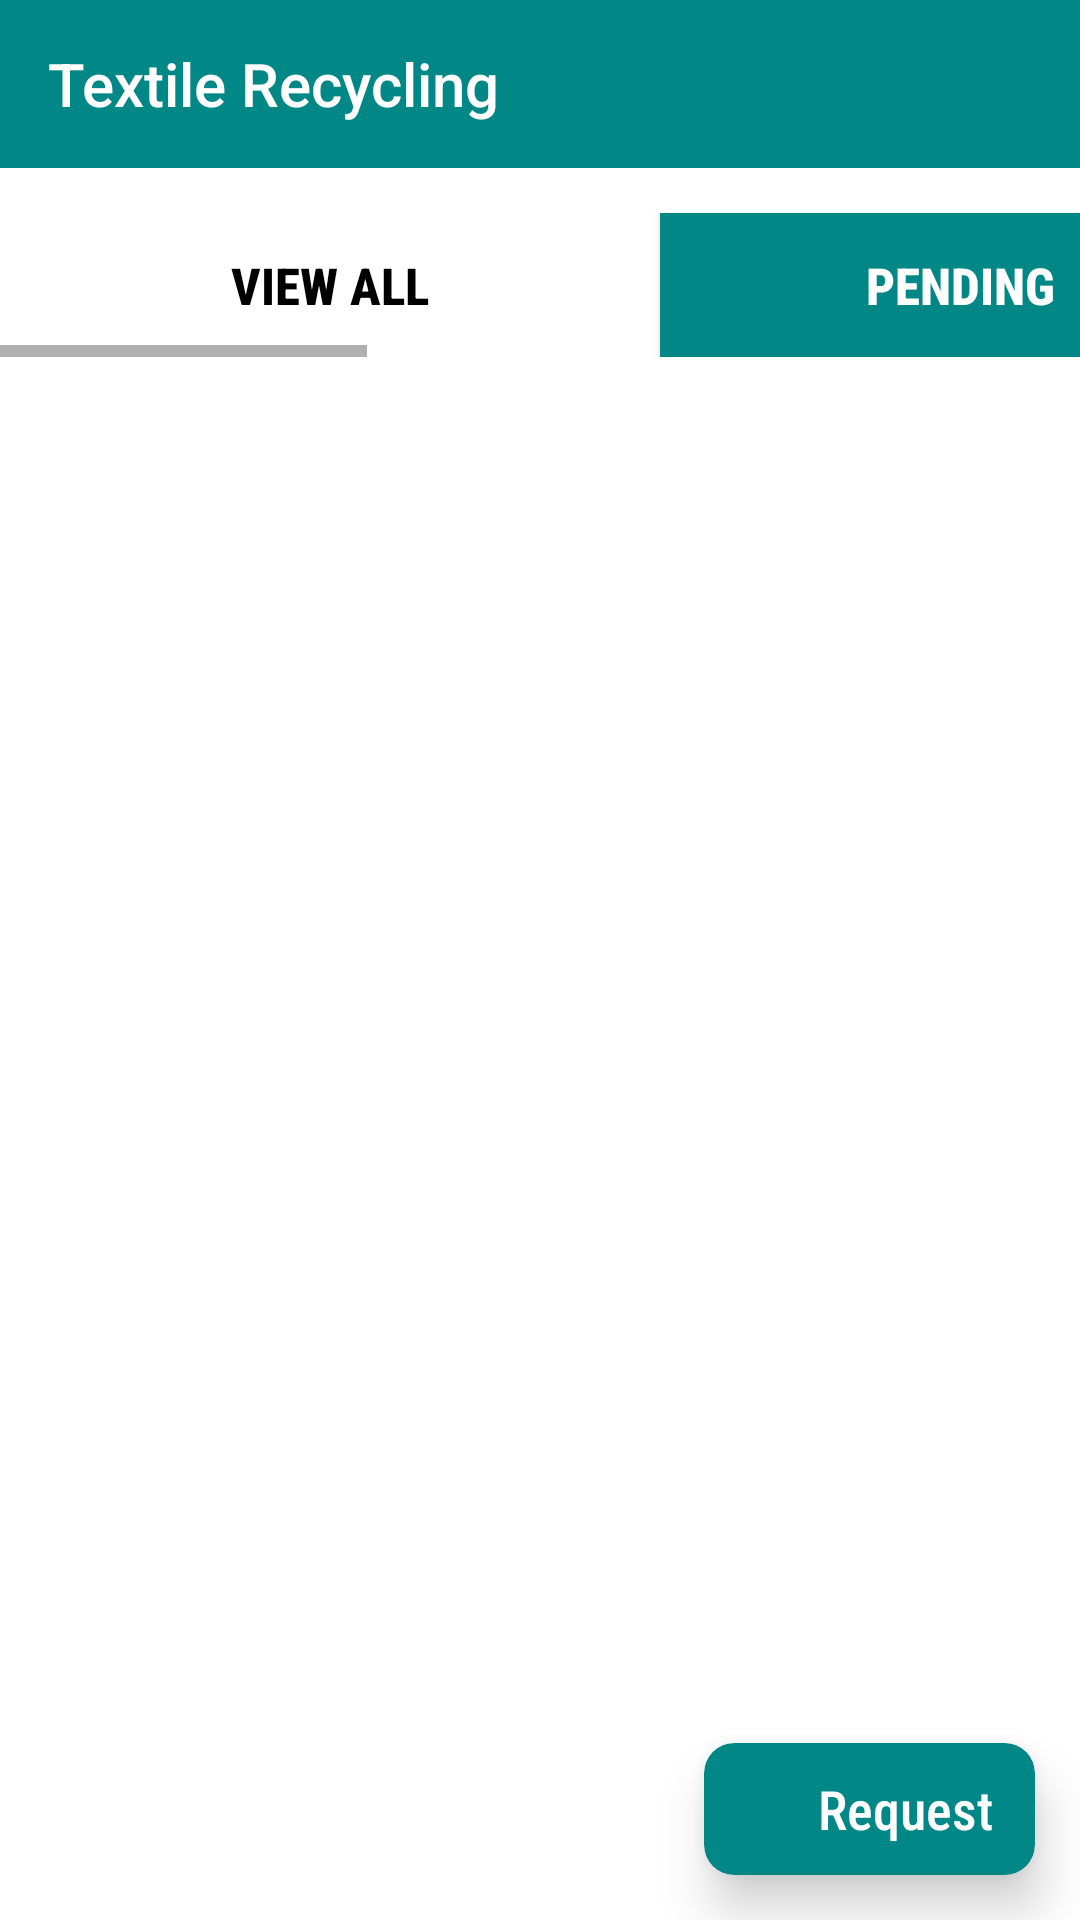

Reconstruct the res/layout file that produces this screen, plus the resources it refers to.
<!-- AndroidManifest.xml: application theme Theme.ClothingRecycler -->
<!-- res/layout/activity_user_home_page.xml -->
<?xml version="1.0" encoding="utf-8"?>
<RelativeLayout
    android:background="@color/white"
    xmlns:android="http://schemas.android.com/apk/res/android"
    xmlns:app="http://schemas.android.com/apk/res-auto"
    xmlns:tools="http://schemas.android.com/tools"
    android:layout_width="match_parent"
    android:layout_height="match_parent"
    tools:context=".UserHomePageActivity">

    <com.google.android.material.appbar.AppBarLayout
        android:layout_width="match_parent"
        android:id="@+id/tool"
        android:layout_height="wrap_content">

        <androidx.appcompat.widget.Toolbar
            android:id="@+id/RecyclePageToolbar"
            android:layout_width="match_parent"
            android:layout_height="?attr/actionBarSize"
            android:background="@color/teal_700"
            app:navigationIcon="@drawable/ic_baseline_arrow_back_24"
            app:title="Textile Recycling"
            app:titleTextColor="@color/white"/>

    </com.google.android.material.appbar.AppBarLayout>

    <HorizontalScrollView
        android:id="@+id/hsv"
        android:layout_marginTop="15dp"
        android:layout_width="match_parent"
        android:layout_height="wrap_content"
        android:layout_below="@id/tool">

        <LinearLayout
            android:layout_width="match_parent"
            android:layout_height="wrap_content"
            android:orientation="horizontal">

            <Button
                android:id="@+id/homeU_btnViewAll"
                android:layout_width="200dp"
                android:layout_height="wrap_content"
                android:text="View All"
                android:fontFamily="sans-serif-condensed-medium"
                android:textStyle="bold"
                android:textSize="17dp"
                android:textColor="@color/black"
                android:layout_marginStart="10dp"
                android:background="@android:color/transparent"/>

            <Button
                android:id="@+id/userH_btnPending"
                android:layout_width="200dp"
                android:layout_height="wrap_content"
                android:text="Pending"
                android:fontFamily="sans-serif-condensed-medium"
                android:textStyle="bold"
                android:textSize="17dp"
                android:background="@color/teal_700"
                android:textColor="@color/white"
                android:layout_marginStart="10dp"/>

            <Button
                android:id="@+id/userH_btnFetch"
                android:layout_width="200dp"
                android:layout_height="wrap_content"
                android:text="To Fetch"
                android:fontFamily="sans-serif-condensed-medium"
                android:textStyle="bold"
                android:textSize="17dp"
                android:layout_marginStart="10dp"
                android:textColor="@color/black"
                android:background="@color/Mimosa"/>

            <Button
                android:id="@+id/userH_btnComplete"
                android:layout_width="200dp"
                android:layout_height="wrap_content"
                android:text="Completed"
                android:fontFamily="sans-serif-condensed-medium"
                android:textStyle="bold"
                android:textSize="17dp"
                android:background="@color/Greenery"
                android:textColor="@color/white"
                android:layout_marginStart="10dp"/>

            <Button
                android:id="@+id/userH_btnRejected"
                android:layout_width="200dp"
                android:layout_height="wrap_content"
                android:text="Rejected"
                android:fontFamily="sans-serif-condensed-medium"
                android:textStyle="bold"
                android:background="@color/True_Red"
                android:textColor="@color/white"
                android:textSize="17dp"
                android:layout_marginStart="10dp"
                android:layout_marginEnd="10dp"/>

        </LinearLayout>

    </HorizontalScrollView>

    <androidx.recyclerview.widget.RecyclerView
        android:id="@+id/recyclerView"
        android:layout_width="match_parent"
        android:layout_height="wrap_content"
        android:layout_below="@id/hsv"
        android:layout_marginTop="15dp"
        tools:listitem="@layout/show_post" />

    <androidx.cardview.widget.CardView
        android:id="@+id/addRequest"
        android:layout_width="wrap_content"
        android:layout_height="wrap_content"
        app:cardElevation="10dp"
        app:cardCornerRadius="10dp"
        app:cardBackgroundColor="@color/teal_700"
        android:layout_alignParentBottom="true"
        android:layout_alignParentEnd="true"
        android:layout_marginBottom="15dp"
        android:layout_marginEnd="15dp">

        <LinearLayout
            android:layout_width="wrap_content"
            android:layout_height="wrap_content"
            android:orientation="horizontal"
            android:layout_margin="6dp">

            <ImageView
                android:layout_width="32dp"
                android:layout_height="32dp"
                android:src="@drawable/ic_baseline_add_24_white"/>

            <TextView
                android:layout_width="wrap_content"
                android:layout_height="wrap_content"
                android:text="Request"
                android:fontFamily="sans-serif-condensed-medium"
                android:textColor="@color/white"
                android:textSize="18dp"
                android:layout_gravity="center"
                android:layout_marginEnd="8dp"/>

        </LinearLayout>

    </androidx.cardview.widget.CardView>

</RelativeLayout>
<!-- res/layout/show_post.xml (included above) -->
<?xml version="1.0" encoding="utf-8"?>
<androidx.cardview.widget.CardView
    android:layout_marginStart="5dp"
    android:layout_marginEnd="5dp"
    android:layout_marginTop="5dp"
    android:layout_marginBottom="5dp"
    app:cardBackgroundColor="@color/white"
    xmlns:android="http://schemas.android.com/apk/res/android"
    android:layout_width="match_parent"
    android:layout_height="100dp"
    app:cardCornerRadius="15dp"
    app:cardElevation="15dp"
    xmlns:app="http://schemas.android.com/apk/res-auto">

    <LinearLayout
        android:layout_width="match_parent"
        android:layout_height="100dp"
        android:orientation="horizontal">

        <ImageView
            android:id="@+id/showImage"
            android:layout_width="100dp"
            android:layout_height="100dp"
            android:src="@drawable/image"/>

        <LinearLayout
            android:layout_width="match_parent"
            android:layout_height="wrap_content"
            android:orientation="vertical"
            android:layout_marginStart="10dp"
            android:layout_gravity="center">

            <TextView
                android:layout_width="wrap_content"
                android:layout_height="wrap_content"
                android:text="Name"
                android:textColor="@color/black"
                android:fontFamily="sans-serif-condensed"/>

            <TextView
                android:id="@+id/showName"
                android:layout_width="wrap_content"
                android:layout_height="wrap_content"
                android:text="User Name"
                android:textColor="@color/black"
                android:fontFamily="sans-serif-condensed"
                android:textSize="16dp"
                android:textStyle="bold"/>

            <TextView
                android:layout_width="wrap_content"
                android:layout_height="wrap_content"
                android:text="Status"
                android:textColor="@color/black"
                android:fontFamily="sans-serif-condensed"/>

            <TextView
                android:id="@+id/showStatus"
                android:layout_width="wrap_content"
                android:layout_height="wrap_content"
                android:text="Status"
                android:textColor="@color/black"
                android:fontFamily="sans-serif-condensed"
                android:textSize="16dp"
                android:textStyle="bold"/>

        </LinearLayout>

    </LinearLayout>

</androidx.cardview.widget.CardView>
<!-- resources referenced by this layout -->
<resources>
  <color name="Greenery">#88B04B</color>
  <color name="Mimosa">#EFC050</color>
  <color name="True_Red">#BC243C</color>
  <color name="black">#FF000000</color>
  <color name="teal_700">#FF018786</color>
  <color name="white">#FFFFFFFF</color>
  <style name="Theme.ClothingRecycler" parent="Theme.AppCompat.Light.NoActionBar">
          
          <item name="colorPrimary">@color/purple_500</item>
          <item name="colorPrimaryVariant">@color/purple_700</item>
          <item name="colorOnPrimary">@color/white</item>
          
          <item name="colorSecondary">@color/teal_200</item>
          <item name="colorSecondaryVariant">@color/teal_700</item>
          <item name="colorOnSecondary">@color/black</item>
          
          <item name="android:statusBarColor" tools:targetApi="l">@color/black</item>
          
      </style>
  <color name="purple_500">#FF6200EE</color>
  <color name="purple_700">#FF3700B3</color>
  <color name="teal_200">#FF03DAC5</color>
</resources>
